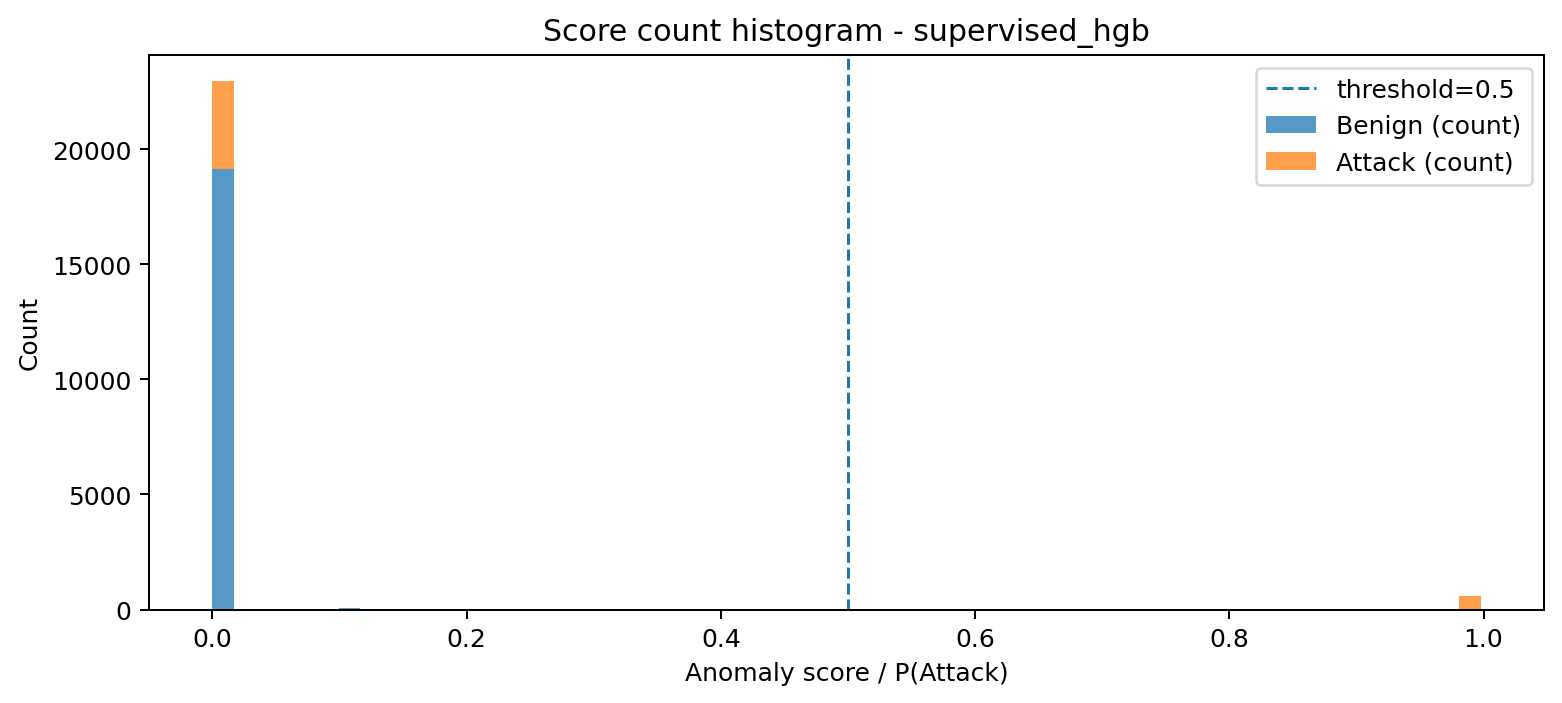

The data file committed next to this chart (first rows):
bin_left, bin_right, midpoint, count_benign, count_attack, count_total
3.400207240208717e-08, 0.01663, 0.008314, 19142, 3800, 22942
0.01663, 0.03326, 0.02494, 0, 0, 0
0.03326, 0.04988, 0.04157, 0, 0, 0
0.04988, 0.06651, 0.0582, 0, 0, 0
0.06651, 0.08314, 0.07482, 0, 0, 0
0.08314, 0.09977, 0.09145, 0, 0, 0
0.09977, 0.1164, 0.1081, 67, 0, 67
0.1164, 0.133, 0.1247, 0, 0, 0
0.133, 0.1496, 0.1413, 0, 0, 0
0.1496, 0.1663, 0.158, 0, 0, 0
0.1663, 0.1829, 0.1746, 0, 0, 0
0.1829, 0.1995, 0.1912, 0, 0, 0
0.1995, 0.2162, 0.2078, 0, 0, 0
0.2162, 0.2328, 0.2245, 0, 0, 0
0.2328, 0.2494, 0.2411, 0, 0, 0
0.2494, 0.266, 0.2577, 0, 0, 0
0.266, 0.2827, 0.2744, 0, 0, 0
0.2827, 0.2993, 0.291, 0, 0, 0
0.2993, 0.3159, 0.3076, 0, 0, 0
0.3159, 0.3326, 0.3242, 0, 0, 0
0.3326, 0.3492, 0.3409, 0, 0, 0
0.3492, 0.3658, 0.3575, 0, 0, 0
0.3658, 0.3824, 0.3741, 0, 0, 0
0.3824, 0.3991, 0.3908, 0, 0, 0
0.3991, 0.4157, 0.4074, 0, 0, 0
0.4157, 0.4323, 0.424, 0, 0, 0
0.4323, 0.4489, 0.4406, 0, 0, 0
0.4489, 0.4656, 0.4573, 0, 0, 0
0.4656, 0.4822, 0.4739, 0, 0, 0
0.4822, 0.4988, 0.4905, 0, 0, 0
0.4988, 0.5155, 0.5071, 0, 0, 0
0.5155, 0.5321, 0.5238, 0, 0, 0
0.5321, 0.5487, 0.5404, 0, 0, 0
0.5487, 0.5653, 0.557, 0, 0, 0
0.5653, 0.582, 0.5737, 0, 0, 0
0.582, 0.5986, 0.5903, 0, 0, 0
0.5986, 0.6152, 0.6069, 0, 0, 0
0.6152, 0.6319, 0.6235, 0, 0, 0
0.6319, 0.6485, 0.6402, 0, 0, 0
0.6485, 0.6651, 0.6568, 0, 0, 0
0.6651, 0.6817, 0.6734, 0, 0, 0
0.6817, 0.6984, 0.69, 0, 0, 0
0.6984, 0.715, 0.7067, 0, 0, 0
0.715, 0.7316, 0.7233, 0, 0, 0
0.7316, 0.7482, 0.7399, 0, 0, 0
0.7482, 0.7649, 0.7566, 0, 0, 0
0.7649, 0.7815, 0.7732, 0, 0, 0
0.7815, 0.7981, 0.7898, 0, 0, 0
0.7981, 0.8148, 0.8064, 0, 0, 0
0.8148, 0.8314, 0.8231, 0, 0, 0
0.8314, 0.848, 0.8397, 0, 0, 0
0.848, 0.8646, 0.8563, 0, 0, 0
0.8646, 0.8813, 0.873, 0, 0, 0
0.8813, 0.8979, 0.8896, 0, 0, 0
0.8979, 0.9145, 0.9062, 0, 0, 0
0.9145, 0.9311, 0.9228, 0, 0, 0
0.9311, 0.9478, 0.9395, 0, 0, 0
0.9478, 0.9644, 0.9561, 18, 0, 18
0.9644, 0.981, 0.9727, 0, 2, 2
0.981, 0.9977, 0.9893, 0, 568, 568
